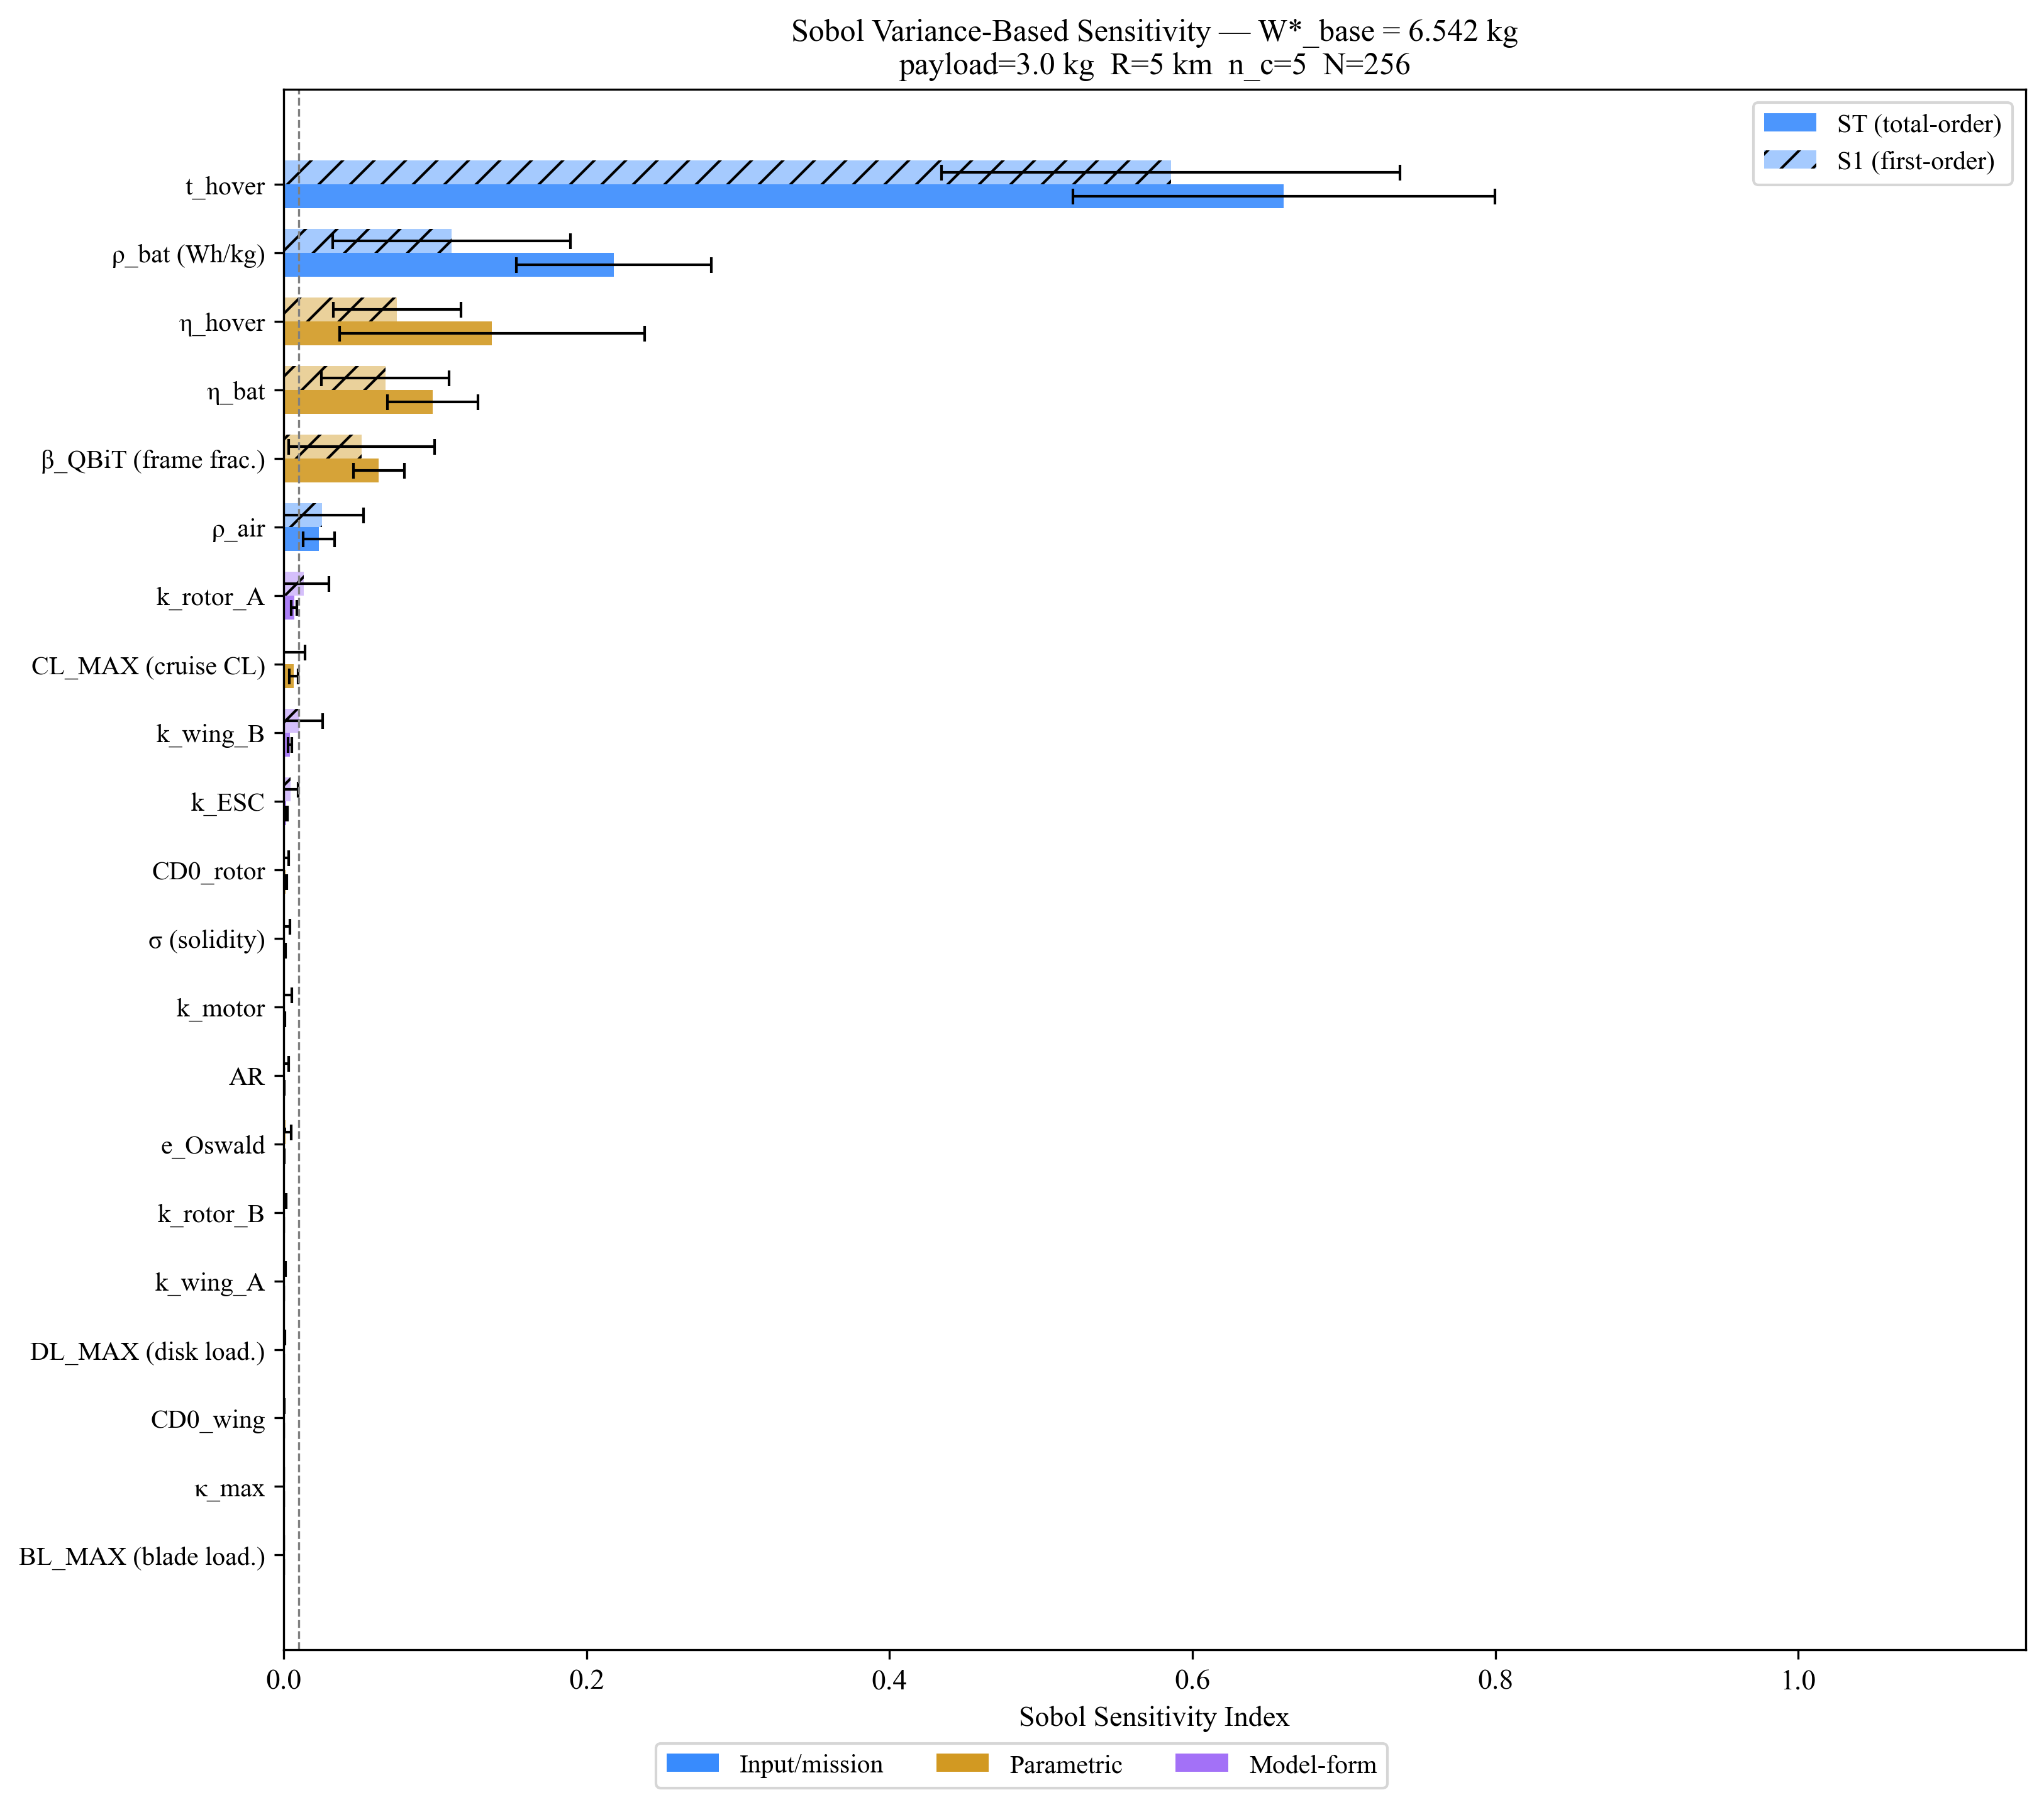

The data file committed next to this chart (first rows):
rank, attr, label, type, nominal, S1, S1_conf, ST, ST_conf, interaction, decision
1, T_HOVER, t_hover, input, 60.0, 0.5859, 0.1514, 0.6604, 0.1395, 0.07454, KEEP
2, BATTERY_DENSITY, ρ_bat (Wh/kg), input, 158.0, 0.1107, 0.0785, 0.218, 0.06448, 0.1072, KEEP
3, ETA_HOVER, η_hover, param, 0.65, 0.07486, 0.04205, 0.1375, 0.1007, 0.06261, KEEP
4, BATTERY_EFF, η_bat, param, 0.85, 0.0671, 0.04213, 0.09845, 0.02991, 0.03134, KEEP
5, BETA_QBIT, β_QBiT (frame frac.), param, 0.18, 0.05142, 0.04815, 0.0628, 0.01687, 0.01138, KEEP
6, RHO_AIR, ρ_air, input, 1.225, 0.02519, 0.02734, 0.02335, 0.01046, -0.001845, marginal
7, K_ROTOR_A, k_rotor_A, model, 0.7484, 0.01332, 0.01649, 0.006857, 0.002053, -0.006464, FREEZE
8, CL_MAX, CL_MAX (cruise CL), param, 1.0, -0.001417, 0.01542, 0.006644, 0.002776, 0.008061, FREEZE
9, K_WING_B, k_wing_B, model, 2.285, 0.01021, 0.01565, 0.004172, 0.001169, -0.006035, FREEZE
10, K_ESC, k_ESC, model, 0.0003594, 0.004344, 0.005334, 0.001506, 0.000767, -0.002838, FREEZE
11, CD0_ROTOR, CD0_rotor, param, 0.012, -0.000631, 0.003747, 0.001075, 0.000795, 0.001706, FREEZE
12, SIGMA, σ (solidity), param, 0.13, -0.000403, 0.004562, 0.000769, 0.000522, 0.001173, FREEZE
13, K_MOTOR, k_motor, model, 0.0002506, -0.000050, 0.005298, 0.000503, 0.000127, 0.000553, FREEZE
14, AR_FIXED, AR, input, 8.0, 0.000522, 0.002728, 0.000210, 0.000055, -0.000311, FREEZE
15, E_OSWALD, e_Oswald, param, 0.8, 0.001577, 0.003407, 0.000205, 0.000076, -0.001372, FREEZE
16, K_ROTOR_B, k_rotor_B, model, 0.0403, -0.000689, 0.002498, 0.000099, 0.000023, 0.000788, FREEZE
17, K_WING_A, k_wing_A, model, -0.0802, -0.000201, 0.001344, 0.000098, 0.000023, 0.000299, FREEZE
18, DL_MAX, DL_MAX (disk load.), param, 55.0, 0.000268, 0.000738, 0.000023, 0.000017, -0.000245, FREEZE
19, CD0_WING, CD0_wing, param, 0.01, -0.000042, 0.000519, 0.000010, 0.000003, 0.000051, FREEZE
20, KAPPA_MAX, κ_max, param, 1.15, -0.000000, 0.000000, 0.000000, 0.000000, 0.000000, FREEZE
21, BL_MAX, BL_MAX (blade load.), param, 80.0, 0.000000, 0.000000, 0.000000, 0.000000, 0.000000, FREEZE
